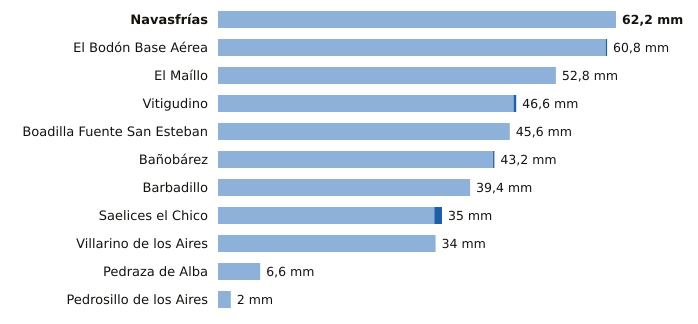

Source data for this figure (header and first rows):
estacion, provincia, indicativo, mm_6_dias_anteriores, mm_hoy, mm_7_dias, horas_de_hoy
Navasfrías, Salamanca, 2930Y, 62.2, 0.0, 62.2, 19
El Bodón Base Aérea, Salamanca, 2945A, 60.6, 0.2, 60.8, 20
El Maíllo, Salamanca, 2918Y, 52.8, 0.0, 52.8, 21
Vitigudino, Salamanca, 2916A, 46.2, 0.4, 46.6, 21
Boadilla Fuente San Esteban, Salamanca, 2914C, 45.6, 0.0, 45.6, 20
Bañobárez, Salamanca, 2926B, 43.0, 0.2, 43.2, 18
Barbadillo, Salamanca, 2873X, 39.4, 0.0, 39.4, 20
Saelices el Chico, Salamanca, 2946X, 33.8, 1.2, 35.0, 21
Villarino de los Aires, Salamanca, 2891A, 34.0, 0.0, 34.0, 17
Pedraza de Alba, Salamanca, 2863C, 6.6, 0.0, 6.6, 20
Pedrosillo de los Aires, Salamanca, 2847X, 2.0, 0.0, 2.0, 21
